Run: headless pygame with SDL's dummy video driver; simulated clock (each Clock.tick advances the game by its frame time, no real sleeping); random seed 0; keys injected as events and as key.get_pressed() state; no mouse input.
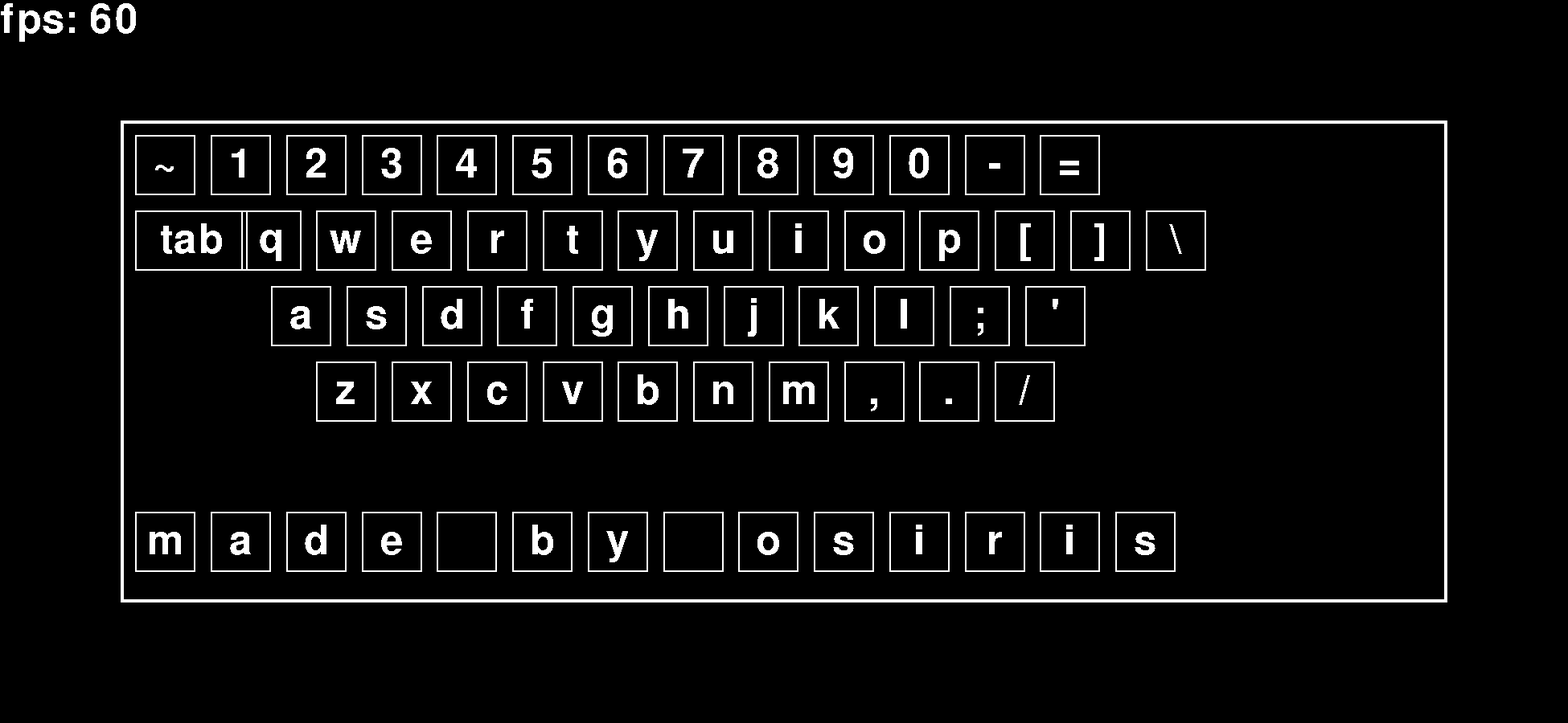
Frame 1 of 4 · flips 1–60 · no input
Frame 2 of 4 · flips 61–180 · tapped SPACE, RETURN · held RIGHT (→), D · screen unchanged from frame 1, image omitted
Frame 3 of 4 · flips 181–300 · held DOWN (↓), S · screen unchanged from frame 2, image omitted
Frame 4 of 4 · flips 301–420 · held LEFT (←), A, UP (↑), W · screen unchanged from frame 3, image omitted

The pygame program that drew these frames:

import pygame

pygame.init()
clock = pygame.time.Clock()
class button(pygame.sprite.Sprite):
    def __init__(self, key, width, height, coordinates):
        super().__init__()
        self.key = key
        self.coordinates = coordinates
        self.rect= pygame.Rect(self.coordinates[0], self.coordinates[1], width, height)
        self.color = "white"


    def pressed(self, bool):
        if bool:
            self.color = 'white'
        else: self.color = 'black'

    def draw(self, screen):
        pygame.draw.rect(screen, self.color, self.rect, 2)
        key_text = font.render(self.key, False, "white")
        key_text_rect = key_text.get_rect(center = self.rect.center)
        screen.blit(key_text, key_text_rect)


scale=150
font = pygame.font.SysFont("Sans-serif", 1*scale//2)

screen = pygame.display.set_mode((13*scale, 6*scale), pygame.SCALED, vsync=1)

button_list=pygame.sprite.Group()

characters= ["~1234567890-=" , "qwertyuiop[]\\", "asdfghjkl;'" , "zxcvbnm,./","", "made by osiris"]


spacing = 1/8 #easily adjustable button settings
button_size = .5

offsets={ #adds value to the x coordinate to move individual rows a specific amount to account for special keys
    0 : (0),
    1 : (1 - 1/8),
    2 : (1 + 1/8),
    3 : (1.5),
    4 : (0),
    5 : 0
}

special_keys={ # text, dimensions(width, height), position
    0 : ["tab",(((2-1/8) * button_size) * scale, button_size * scale ) , ((1+spacing) * scale , ((1.5 * scale) + 1 * (spacing * scale)) + spacing * scale)]
    # 1 :
    # 2 :
    # 3 :
    # 4 :
    # 5 :
    # 6 :
    # 7 :
    # 8 :
    # 9 :
}


# creating button classes
for y in range(len(characters)):
    for i in range(len(characters[y])):


        x_coord_base= (((i/2)+1) * scale) + offsets[y] * scale #variables for readability while finding the x coord
        x_coordinate = (x_coord_base + i *( spacing * scale)) + spacing*scale

        y_coord_base = (((y / 2) + 1) * scale)  # variables for readability while finding the x coord
        y_coordinate = (y_coord_base + y * (spacing * scale)) + spacing * scale

        button_list.add(button(characters[y][i], button_size * scale, button_size * scale, (x_coordinate, y_coordinate)))

button_list.add(button(special_keys[0][0], special_keys[0][1][0], special_keys[0][1][1], special_keys[0][2]))
while True:
    for event in pygame.event.get():
        if event.type == pygame.QUIT: pygame.quit(), exit()

        if event.type == pygame.KEYDOWN:
            print(event.key)

    screen.fill((0, 0, 0))

    pygame.draw.rect(screen, 'white', pygame.Rect(1*scale, 1*scale, 11*scale, 4*scale), 4)

    fps_text = font.render(f"fps: {round(clock.get_fps())}", False, "white")
    fps_text_rect = fps_text.get_rect(topleft=(0,0))
    screen.blit(fps_text, fps_text_rect)

    for b in button_list:
        b.draw(screen)
    pygame.display.update()

    clock.tick(30)
    # print(clock.get_fps())
